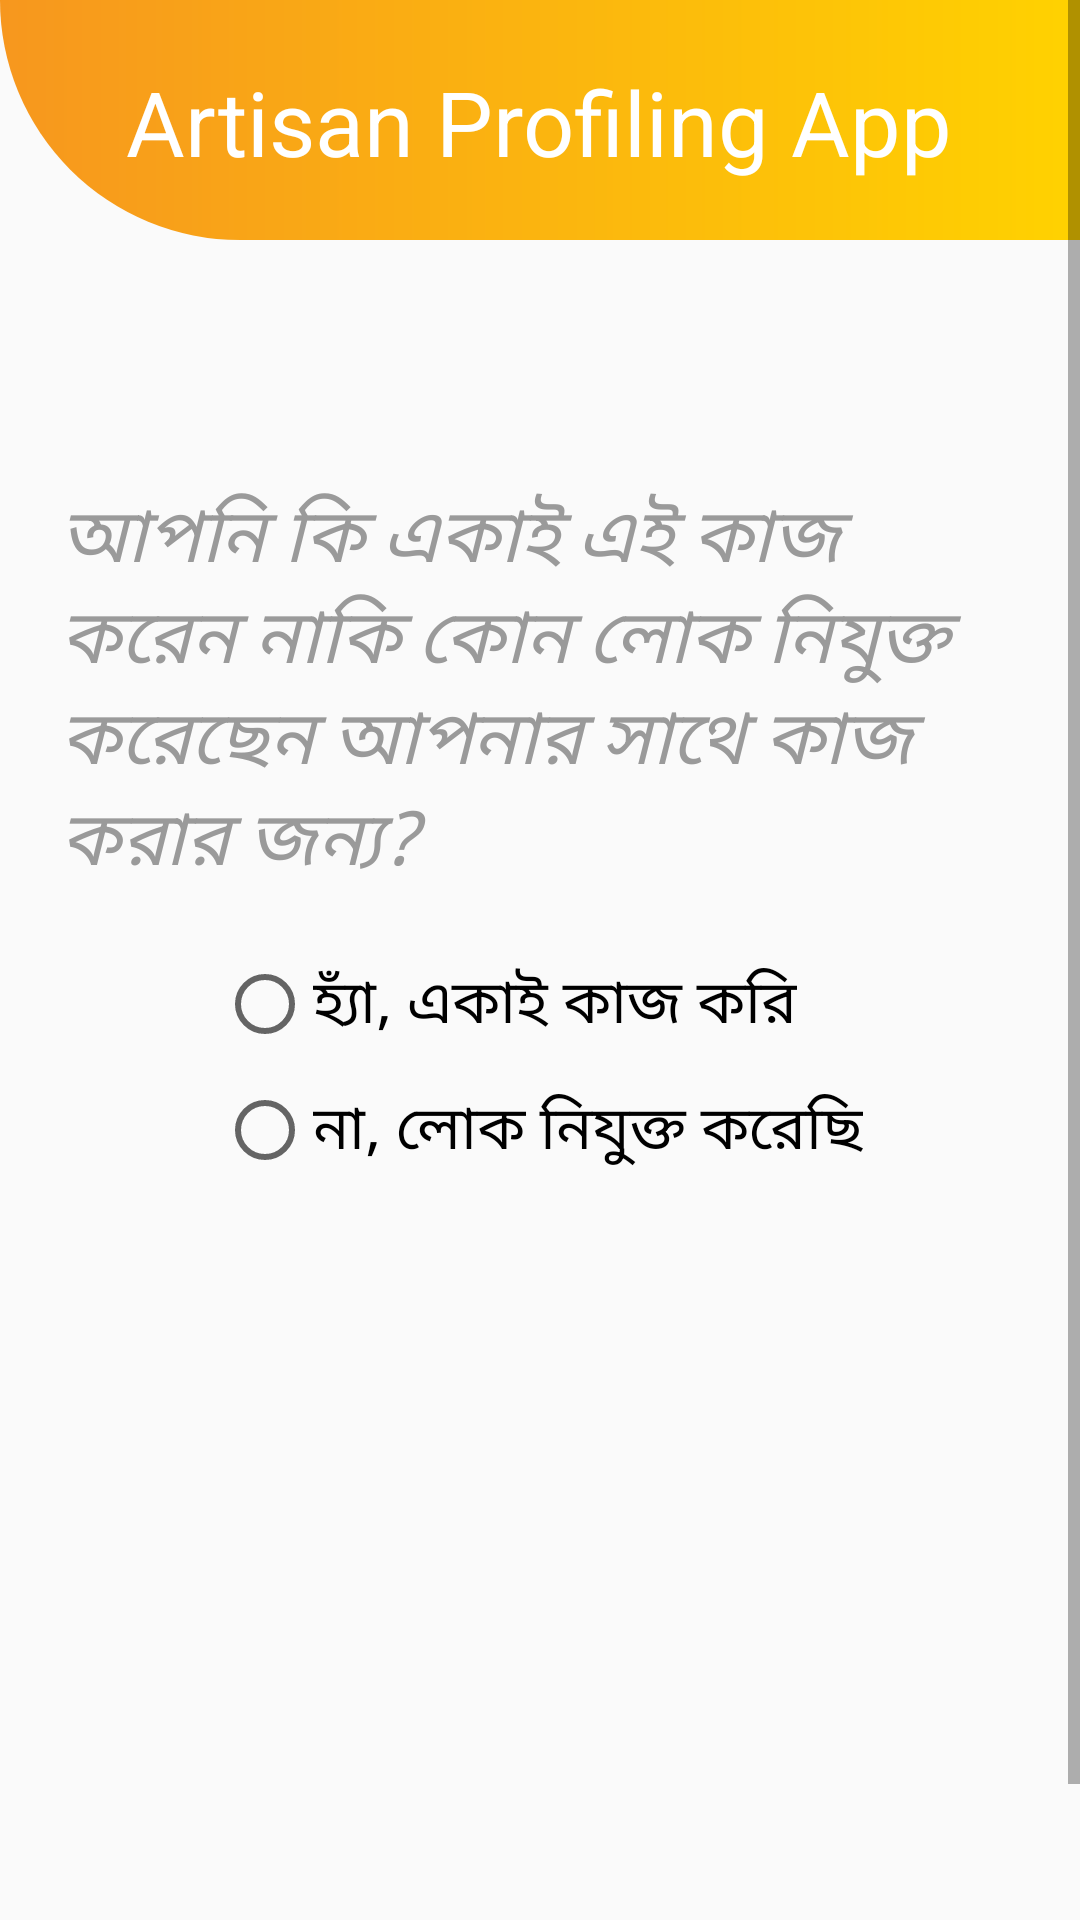

The Android layout XML behind this screen, and the referenced resources:
<!-- AndroidManifest.xml: application theme AppTheme -->
<!-- res/layout/activity_artform3.xml -->
<?xml version="1.0" encoding="utf-8"?>
<ScrollView xmlns:android="http://schemas.android.com/apk/res/android"
    android:layout_width="fill_parent"
    android:layout_height="wrap_content"
    android:orientation="vertical"
    android:fillViewport="false">
    <LinearLayout
        android:orientation="vertical"
        xmlns:app="http://schemas.android.com/apk/res-auto"
        xmlns:tools="http://schemas.android.com/tools"
        android:layout_width="match_parent"
        android:layout_height="match_parent"
        tools:context=".MainActivity">
        
        <LinearLayout
            android:layout_width="match_parent"
            android:layout_height="80dp"
            android:orientation="horizontal"
            android:background="@drawable/top_gradient"/>
        <TextView
            android:layout_marginTop="-60dp"
            android:layout_width="wrap_content"
            android:layout_height="wrap_content"
            android:text="@string/app_name"
            android:textSize="30sp"
            android:layout_gravity="center"
            android:gravity="center"
            android:textColor="@color/Heading"
            />

        <TextView
            android:id="@+id/inst"
            android:layout_width="wrap_content"
            android:layout_height="wrap_content"
            android:layout_marginTop="100dp"
            android:text="@string/uworkalone"
            android:textSize="25sp"
            android:paddingLeft="20dp"
            android:paddingRight="20dp"
            android:textColor="@color/textColor"
            android:textStyle="italic"
            app:layout_constraintBottom_toBottomOf="parent"
            app:layout_constraintLeft_toLeftOf="parent"
            app:layout_constraintRight_toRightOf="parent"
            app:layout_constraintTop_toTopOf="parent" />
        <RadioGroup
            android:layout_width="wrap_content"
            android:layout_height="wrap_content"
            android:layout_gravity="center"
            android:id="@+id/radioGroup"
            >
        <RadioButton
            android:id="@+id/yes"
            android:layout_width="wrap_content"
            android:layout_height="wrap_content"
            android:text="@string/haaa"
            android:layout_marginTop="20dp"
            android:textSize="20dp" />

        <RadioButton
            android:id="@+id/no"
            android:layout_width="wrap_content"
            android:layout_height="wrap_content"
            android:layout_gravity="center"
            android:text="@string/naa"
            android:layout_marginTop="10dp"
            android:textSize="20dp" />

        </RadioGroup>

        <TextView
            android:id="@+id/txt"
            android:layout_width="wrap_content"
            android:layout_height="wrap_content"
            android:layout_marginTop="50dp"
            android:text="@string/howmany"
            android:textSize="25sp"
            android:paddingLeft="20dp"
            android:paddingRight="20dp"
            android:textColor="@color/textColor"
            android:textStyle="italic"
            android:visibility="invisible"
            app:layout_constraintBottom_toBottomOf="parent"
            app:layout_constraintLeft_toLeftOf="parent"
            app:layout_constraintRight_toRightOf="parent"
            app:layout_constraintTop_toTopOf="parent" />

        <com.google.android.material.textfield.TextInputLayout
            android:id="@+id/noofcoworker"
            android:layout_height="wrap_content"
            android:layout_width="match_parent"
            android:visibility="invisible"
            android:layout_marginTop="50dp"
            android:layout_marginLeft="20dp"
            android:layout_marginRight="20dp"
            android:paddingLeft="10dp"
            android:paddingRight="0dp"
            style="@style/Widget.MaterialComponents.TextInputLayout.OutlinedBox" >

            <EditText
                android:id="@+id/nam2"
                android:layout_width="match_parent"
                android:layout_height="wrap_content"
                android:hint="এখানে লিখুন"

                android:maxLength="5"
                android:inputType="number"
                />
        </com.google.android.material.textfield.TextInputLayout>

        <Button
            android:id="@+id/submitBtn"
            android:layout_width="match_parent"
            android:layout_height="wrap_content"
            android:layout_marginLeft="90dp"
            android:layout_marginRight="90dp"
            android:text="@string/submit"
            android:textSize="30sp"
            android:padding="10dp"
            android:visibility="invisible"
            android:background="@drawable/btn_round"
            android:layout_marginTop="40dp" />

    </LinearLayout>
</ScrollView>
<!-- resources referenced by this layout -->
<resources>
  <color name="Heading">#fff</color>
  <color name="textColor">#9a9a9a</color>
  <!-- drawable bg: jpg bitmap (drawable, 146404 bytes) -->
  <!-- drawable btn_round (drawable) -->
  <?xml version="1.0" encoding="utf-8"?>
  <shape xmlns:android="http://schemas.android.com/apk/res/android"
      android:shape="rectangle">
      <gradient
          android:angle="90"
          android:startColor="#F7971E"
          android:endColor="#FFD200"
          />
      <corners android:radius="40dp"/>
  </shape>
  <!-- drawable top_gradient (drawable) -->
  <?xml version="1.0" encoding="utf-8"?>
  <shape xmlns:android="http://schemas.android.com/apk/res/android"
      android:shape="rectangle">
  
      <gradient
          android:angle="0"
          android:startColor="#F7971E"
          android:endColor="#FFD200"
          android:type="linear"/>
      <corners
          android:bottomLeftRadius="180dp" />
  
  </shape>
  <string name="app_name">Artisan Profiling App</string>
  <string name="haaa">হ্যাঁ, একাই কাজ করি</string>
  <string name="howmany">কত জন নিযুক্ত করেছেন?</string>
  <string name="naa">না, লোক নিযুক্ত করেছি</string>
  <string name="submit">জমা দিন</string>
  <string name="uworkalone">আপনি কি একাই এই কাজ করেন নাকি কোন লোক নিযুক্ত করেছেন আপনার সাথে কাজ করার জন্য?</string>
  <style name="AppTheme" parent="Theme.AppCompat.Light.DarkActionBar">
          
          <item name="colorPrimary">@color/colorPrimary</item>
          <item name="colorPrimaryDark">@color/colorPrimaryDark</item>
          <item name="colorAccent">@color/colorAccent</item>
      </style>
  <color name="colorPrimary">#6200EE</color>
  <color name="colorPrimaryDark">#3700B3</color>
  <color name="colorAccent">#03DAC5</color>
</resources>
